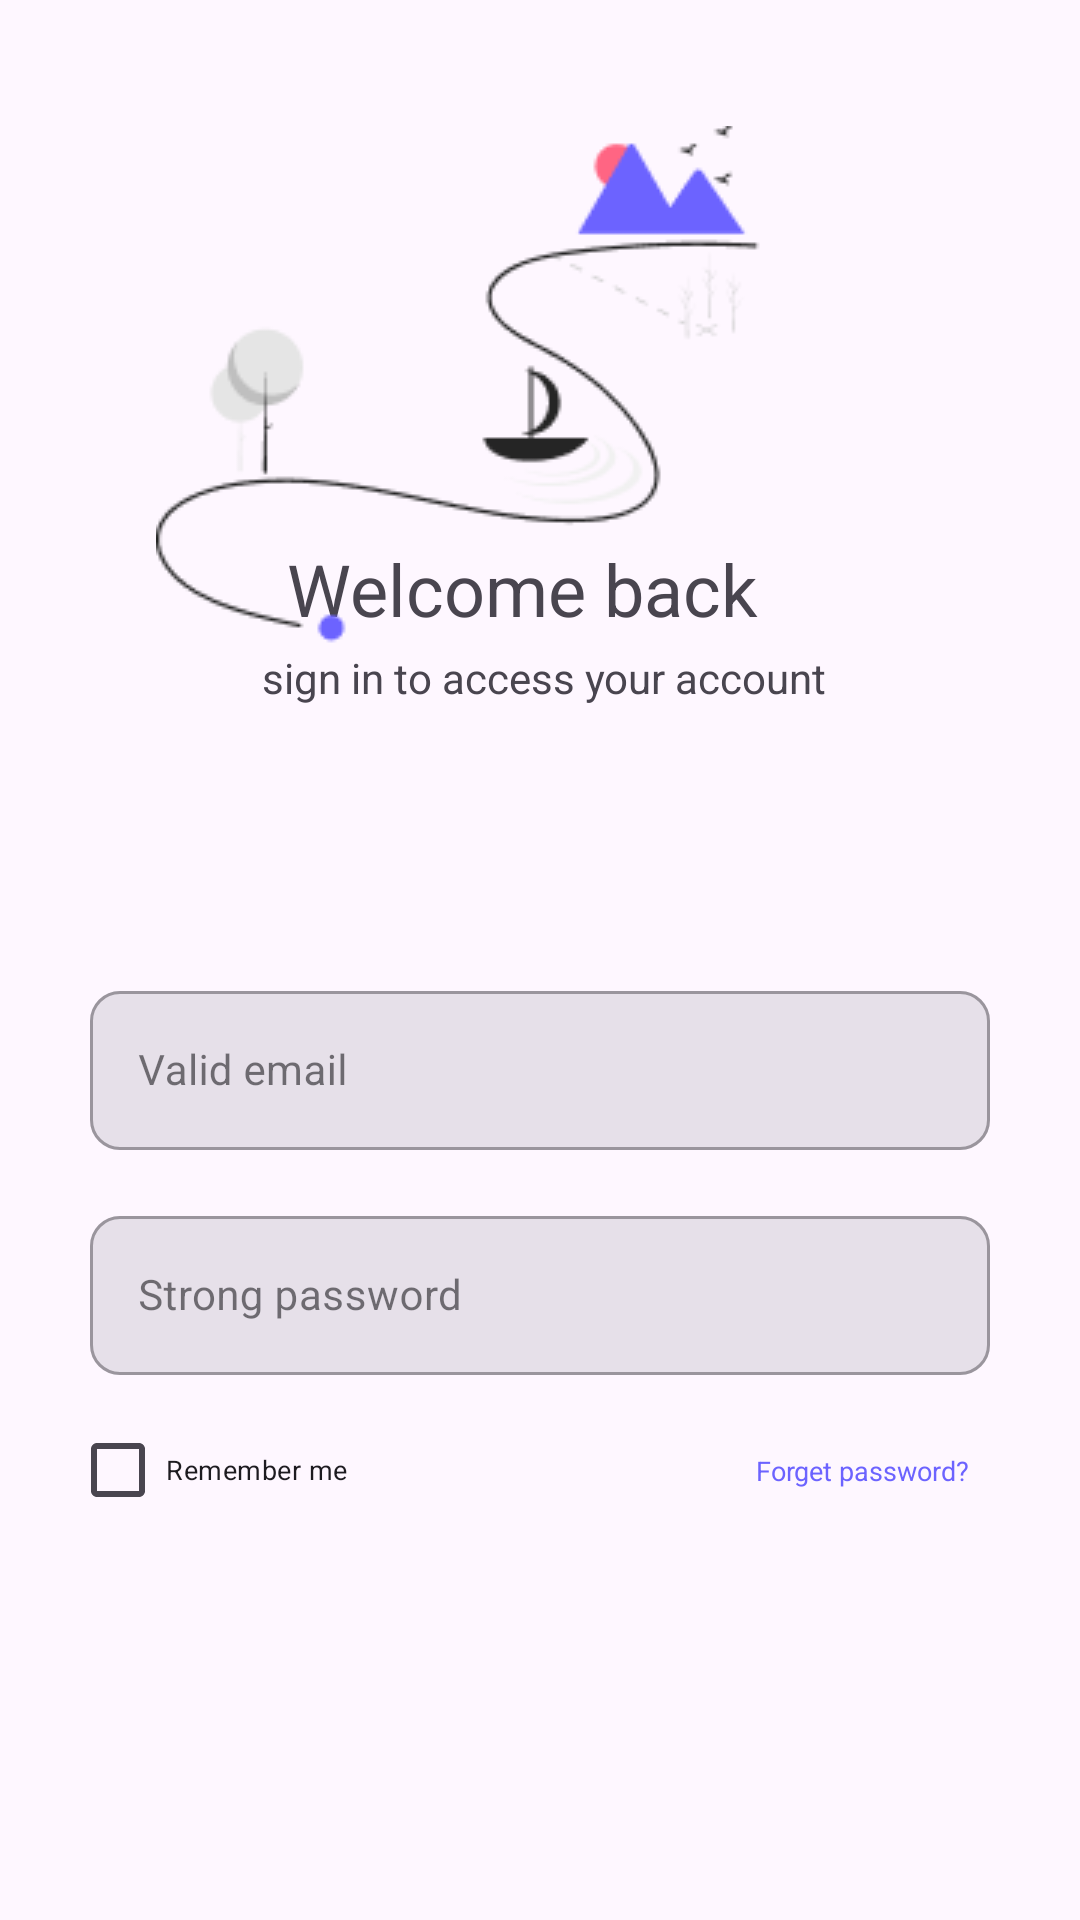

Reconstruct the res/layout file that produces this screen, plus the resources it refers to.
<!-- AndroidManifest.xml: application theme Theme.MobAplicationProject -->
<!-- res/layout/login_screen.xml -->
<?xml version="1.0" encoding="utf-8"?>
<androidx.constraintlayout.widget.ConstraintLayout xmlns:android="http://schemas.android.com/apk/res/android"
    xmlns:app="http://schemas.android.com/apk/res-auto"
    xmlns:tools="http://schemas.android.com/tools"
    android:id="@+id/main"
    android:layout_width="match_parent"
    android:layout_height="match_parent"
    android:visibility="visible"
    app:layout_constrainedWidth="true"
    app:layout_constraintWidth="wrap_content"
    tools:context=".loginActivity">

    <com.google.android.material.textfield.TextInputLayout
        android:id="@+id/textInputLayoutEmail"
        style="@style/Input"
        android:layout_width="300dp"
        android:layout_height="wrap_content"
        android:layout_marginStart="30dp"
        android:layout_marginTop="325dp"
        android:layout_marginEnd="30dp"
        android:maxHeight="50dp"
        android:minHeight="50dp"

        app:boxBackgroundColor="#E6E0E9"
        app:boxCornerRadiusBottomEnd="10dp"
        app:boxCornerRadiusBottomStart="10dp"
        app:boxCornerRadiusTopEnd="10dp"
        app:boxCornerRadiusTopStart="10dp"
        app:endIconDrawable="@drawable/mail"
        app:endIconMode="custom"
        app:layout_constraintEnd_toEndOf="parent"
        app:layout_constraintStart_toStartOf="parent"
        app:layout_constraintTop_toTopOf="parent">

        <com.google.android.material.textfield.TextInputEditText
            android:id="@+id/loginEmailTextField"
            android:layout_width="match_parent"
            android:layout_height="wrap_content"
            android:hint="Valid email"
            android:textSize="14sp" />

    </com.google.android.material.textfield.TextInputLayout>

    <com.google.android.material.textfield.TextInputLayout
        android:id="@+id/textInputLayoutPassword"
        style="@style/Input"
        android:layout_width="300dp"
        android:layout_height="wrap_content"
        android:layout_marginStart="30dp"
        android:layout_marginTop="400dp"
        android:layout_marginEnd="30dp"
        android:maxHeight="50dp"
        android:minHeight="50dp"
        app:boxBackgroundColor="#E6E0E9"
        app:boxCornerRadiusBottomEnd="10dp"
        app:boxCornerRadiusBottomStart="10dp"
        app:boxCornerRadiusTopEnd="10dp"
        app:boxCornerRadiusTopStart="10dp"
        app:endIconDrawable="@drawable/lock"
        app:endIconMode="custom"
        app:layout_constraintEnd_toEndOf="parent"
        app:layout_constraintStart_toStartOf="parent"
        app:layout_constraintTop_toTopOf="parent">

        <com.google.android.material.textfield.TextInputEditText
            android:id="@+id/loginPasswordTextField"
            android:layout_width="match_parent"
            android:layout_height="wrap_content"
            android:hint="Strong password"
            android:textSize="14sp" />

    </com.google.android.material.textfield.TextInputLayout>

    <TextView
        android:id="@+id/textView"
        android:layout_width="wrap_content"
        android:layout_height="wrap_content"
        android:layout_marginStart="80dp"
        android:layout_marginTop="180dp"
        android:layout_marginEnd="98dp"
        android:text=" Welcome back"
        android:textSize="24dp"
        app:layout_constraintEnd_toEndOf="parent"
        app:layout_constraintStart_toStartOf="parent"
        app:layout_constraintTop_toTopOf="parent" />

    <TextView
        android:layout_width="wrap_content"
        android:layout_height="wrap_content"
        android:layout_marginStart="78dp"
        android:layout_marginTop="4dp"
        android:layout_marginEnd="75dp"
        android:text="sign in to access your account"
        app:layout_constraintEnd_toEndOf="parent"
        app:layout_constraintStart_toStartOf="parent"
        app:layout_constraintTop_toBottomOf="@+id/textView" />

    <ImageView
        android:id="@+id/imageView"
        android:layout_width="wrap_content"
        android:layout_height="wrap_content"
        android:layout_marginStart="52dp"
        android:layout_marginTop="42dp"
        android:layout_marginEnd="-13dp"
        app:layout_constraintEnd_toEndOf="parent"
        app:layout_constraintHorizontal_bias="0.787"
        app:layout_constraintStart_toStartOf="parent"
        app:layout_constraintTop_toTopOf="parent"
        app:srcCompat="@drawable/undraw_adventure_map_hnin_2" />

    <CheckBox
        android:id="@+id/checkBox"
        android:layout_width="wrap_content"
        android:layout_height="wrap_content"
        android:layout_marginStart="31dp"
        android:layout_marginTop="466dp"
        android:layout_marginEnd="252dp"
        android:text="Remember me"
        android:textSize="9sp"
        app:layout_constraintEnd_toEndOf="parent"
        app:layout_constraintStart_toStartOf="parent"
        app:layout_constraintTop_toTopOf="parent" />

    <TextView
        android:id="@+id/textView5"
        android:layout_width="wrap_content"
        android:layout_height="wrap_content"
        android:layout_marginStart="250dp"
        android:layout_marginTop="484dp"
        android:layout_marginEnd="35dp"
        android:text="Forget password?"
        android:textColor="#6C63FF"
        android:textSize="9sp"
        app:layout_constraintEnd_toEndOf="parent"
        app:layout_constraintStart_toStartOf="parent"
        app:layout_constraintTop_toTopOf="parent" />

    <Button
        android:id="@+id/loginNextBtn"
        android:layout_width="wrap_content"
        android:layout_height="wrap_content"
        android:layout_marginStart="30dp"
        android:layout_marginTop="653dp"
        android:layout_marginEnd="30dp"
        android:width="300dp"
        android:height="50dp"
        android:text="NEXT >"
        android:textSize="20sp"
        app:layout_constraintEnd_toEndOf="parent"
        app:layout_constraintStart_toStartOf="parent"
        app:layout_constraintTop_toTopOf="parent" />

    <TextView
        android:id="@+id/textView6"
        android:layout_width="wrap_content"
        android:layout_height="wrap_content"
        android:layout_marginStart="73dp"
        android:layout_marginTop="709dp"
        android:layout_marginEnd="189dp"
        android:text="New Member?"
        android:textSize="13sp"
        app:layout_constraintEnd_toEndOf="parent"
        app:layout_constraintStart_toStartOf="parent"
        app:layout_constraintTop_toTopOf="parent" />

    <TextView
        android:id="@+id/RegisterNowTxt"
        android:layout_width="wrap_content"
        android:layout_height="wrap_content"
        android:layout_marginTop="709dp"
        android:layout_marginEnd="95dp"
        android:text="Register now"
        android:textColor="#6C63FF"
        android:textSize="13dp"
        app:layout_constraintEnd_toEndOf="parent"
        app:layout_constraintStart_toEndOf="@+id/textView6"
        app:layout_constraintTop_toTopOf="parent" />

</androidx.constraintlayout.widget.ConstraintLayout>
<!-- resources referenced by this layout -->
<resources>
  <!-- drawable undraw_adventure_map_hnin_2: png bitmap (drawable, 7315 bytes) -->
  <style name="Input" parent="Widget.MaterialComponents.TextInputLayout.OutlinedBox">
          <item name="android:layout_width">300dp</item>
          <item name="android:layout_height">50dp</item>
          <item name="boxCornerRadiusBottomEnd">10dp</item>
          <item name="boxCornerRadiusBottomStart">10dp</item>
          <item name="boxCornerRadiusTopEnd">10dp</item>
          <item name="boxCornerRadiusTopStart">10dp</item>
      </style>
  <style name="Theme.MobAplicationProject" parent="Base.Theme.MobAplicationProject" />
  <style name="Base.Theme.MobAplicationProject" parent="Theme.Material3.DayNight.NoActionBar">
          
          
      </style>
</resources>
